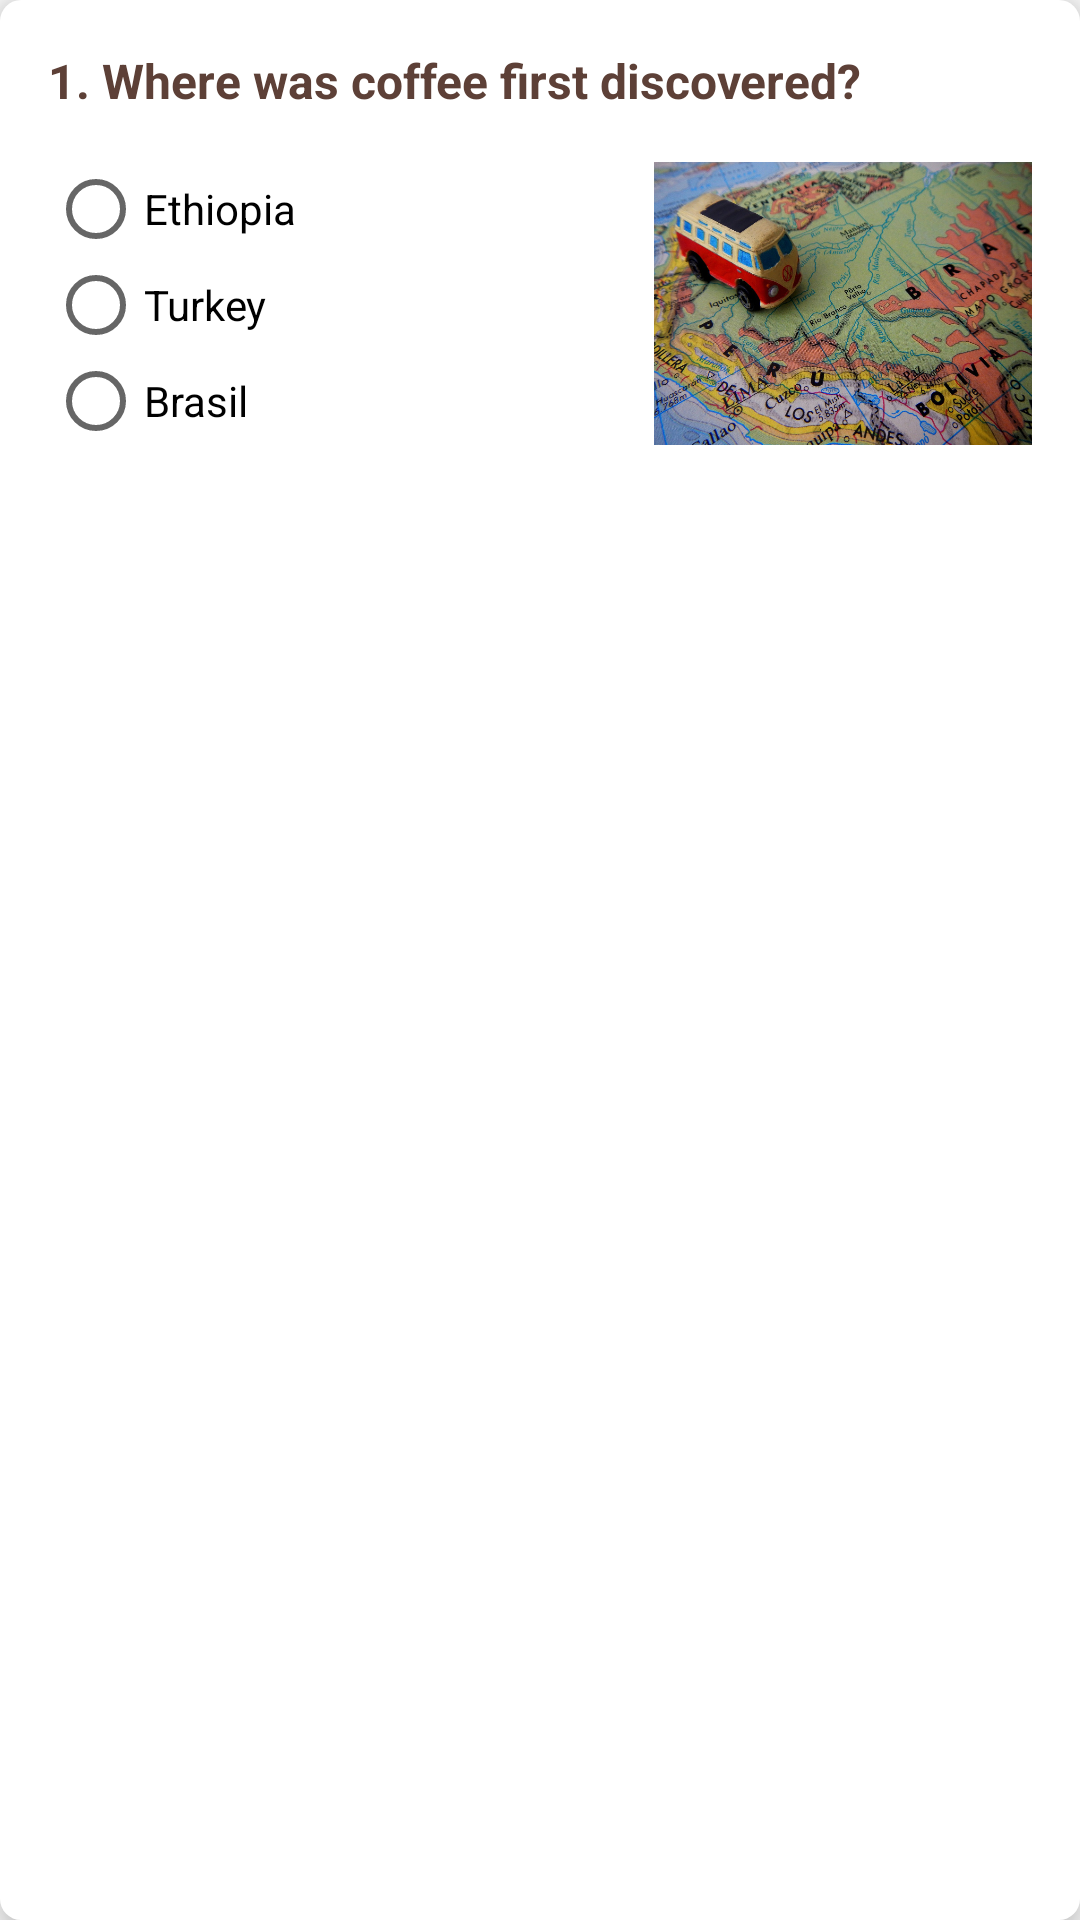

The Android layout XML behind this screen, and the referenced resources:
<!-- AndroidManifest.xml: application theme AppTheme -->
<!-- res/layout/question_1.xml -->
<?xml version="1.0" encoding="utf-8"?>
<LinearLayout xmlns:android="http://schemas.android.com/apk/res/android"
    android:layout_width="match_parent"
    android:layout_height="wrap_content"
    android:layout_marginBottom="@dimen/question_margin_bottom"
    android:background="@drawable/bg_question"
    android:elevation="@dimen/question_elevation"
    android:orientation="vertical"
    android:padding="@dimen/question_padding">

    <LinearLayout
        android:layout_width="match_parent"
        android:layout_height="wrap_content"
        android:orientation="horizontal">

        <TextView
            android:layout_width="wrap_content"
            android:layout_height="wrap_content"
            android:layout_marginBottom="@dimen/question_margin_bottom"
            android:text="@string/question_1_nr"
            android:textColor="@color/colorPrimaryDark"
            android:textSize="@dimen/question_number_size"
            android:textStyle="bold" />

        <TextView
            android:layout_width="wrap_content"
            android:layout_height="wrap_content"
            android:layout_marginBottom="@dimen/question_margin_bottom"
            android:text="@string/question_1"
            android:textColor="@color/colorPrimaryDark"
            android:textSize="@dimen/question_number_size"
            android:textStyle="bold" />

    </LinearLayout>

    <LinearLayout
        android:layout_width="match_parent"
        android:layout_height="wrap_content">


        <RadioGroup
            android:layout_width="0dp"
            android:layout_height="wrap_content"
            android:layout_weight="1">

            <RadioButton
                android:id="@+id/q1a1"
                android:layout_width="wrap_content"
                android:layout_height="wrap_content"
                android:text="@string/answer_1_1" />

            <RadioButton
                android:layout_width="wrap_content"
                android:layout_height="wrap_content"
                android:text="@string/answer_1_2" />

            <RadioButton
                android:layout_width="wrap_content"
                android:layout_height="wrap_content"
                android:text="@string/answer_1_3" />
        </RadioGroup>

        <ImageView
            android:layout_width="@dimen/image_width"
            android:layout_height="@dimen/image_height"
            android:layout_gravity="end"
            android:adjustViewBounds="true"
            android:contentDescription="@string/photo_of_the_map"
            android:src="@drawable/map" />


    </LinearLayout>
</LinearLayout>
<!-- resources referenced by this layout -->
<resources>
  <color name="colorPrimaryDark">#5d4037</color>
  <dimen name="image_height">95dp</dimen>
  <dimen name="image_width">126dp</dimen>
  <dimen name="question_elevation">8dp</dimen>
  <dimen name="question_margin_bottom">16dp</dimen>
  <dimen name="question_number_size">16sp</dimen>
  <dimen name="question_padding">16dp</dimen>
  <!-- drawable bg_question (drawable) -->
  <?xml version="1.0" encoding="utf-8"?>
  <shape xmlns:android="http://schemas.android.com/apk/res/android"
      android:shape="rectangle">
      <solid android:color="@color/questionBackground" />
      <corners android:radius="7dp" />
  </shape>
  <!-- drawable map: jpg bitmap (drawable, 264253 bytes) -->
  <string name="answer_1_1">Ethiopia</string>
  <string name="answer_1_2">Turkey</string>
  <string name="answer_1_3">Brasil</string>
  <string name="photo_of_the_map">photo of the map</string>
  <string name="question_1">Where was coffee first discovered?</string>
  <string name="question_1_nr" translatable="false">1. </string>
  <style name="AppTheme" parent="Theme.AppCompat.Light.DarkActionBar">
          
          <item name="colorPrimary">@color/colorPrimary</item>
          <item name="colorPrimaryDark">@color/colorPrimaryDark</item>
          <item name="colorAccent">@color/colorAccent</item>
      </style>
  <color name="questionBackground">#ffffff</color>
  <color name="colorPrimary">#795548</color>
  <color name="colorAccent">#ffc107</color>
</resources>
